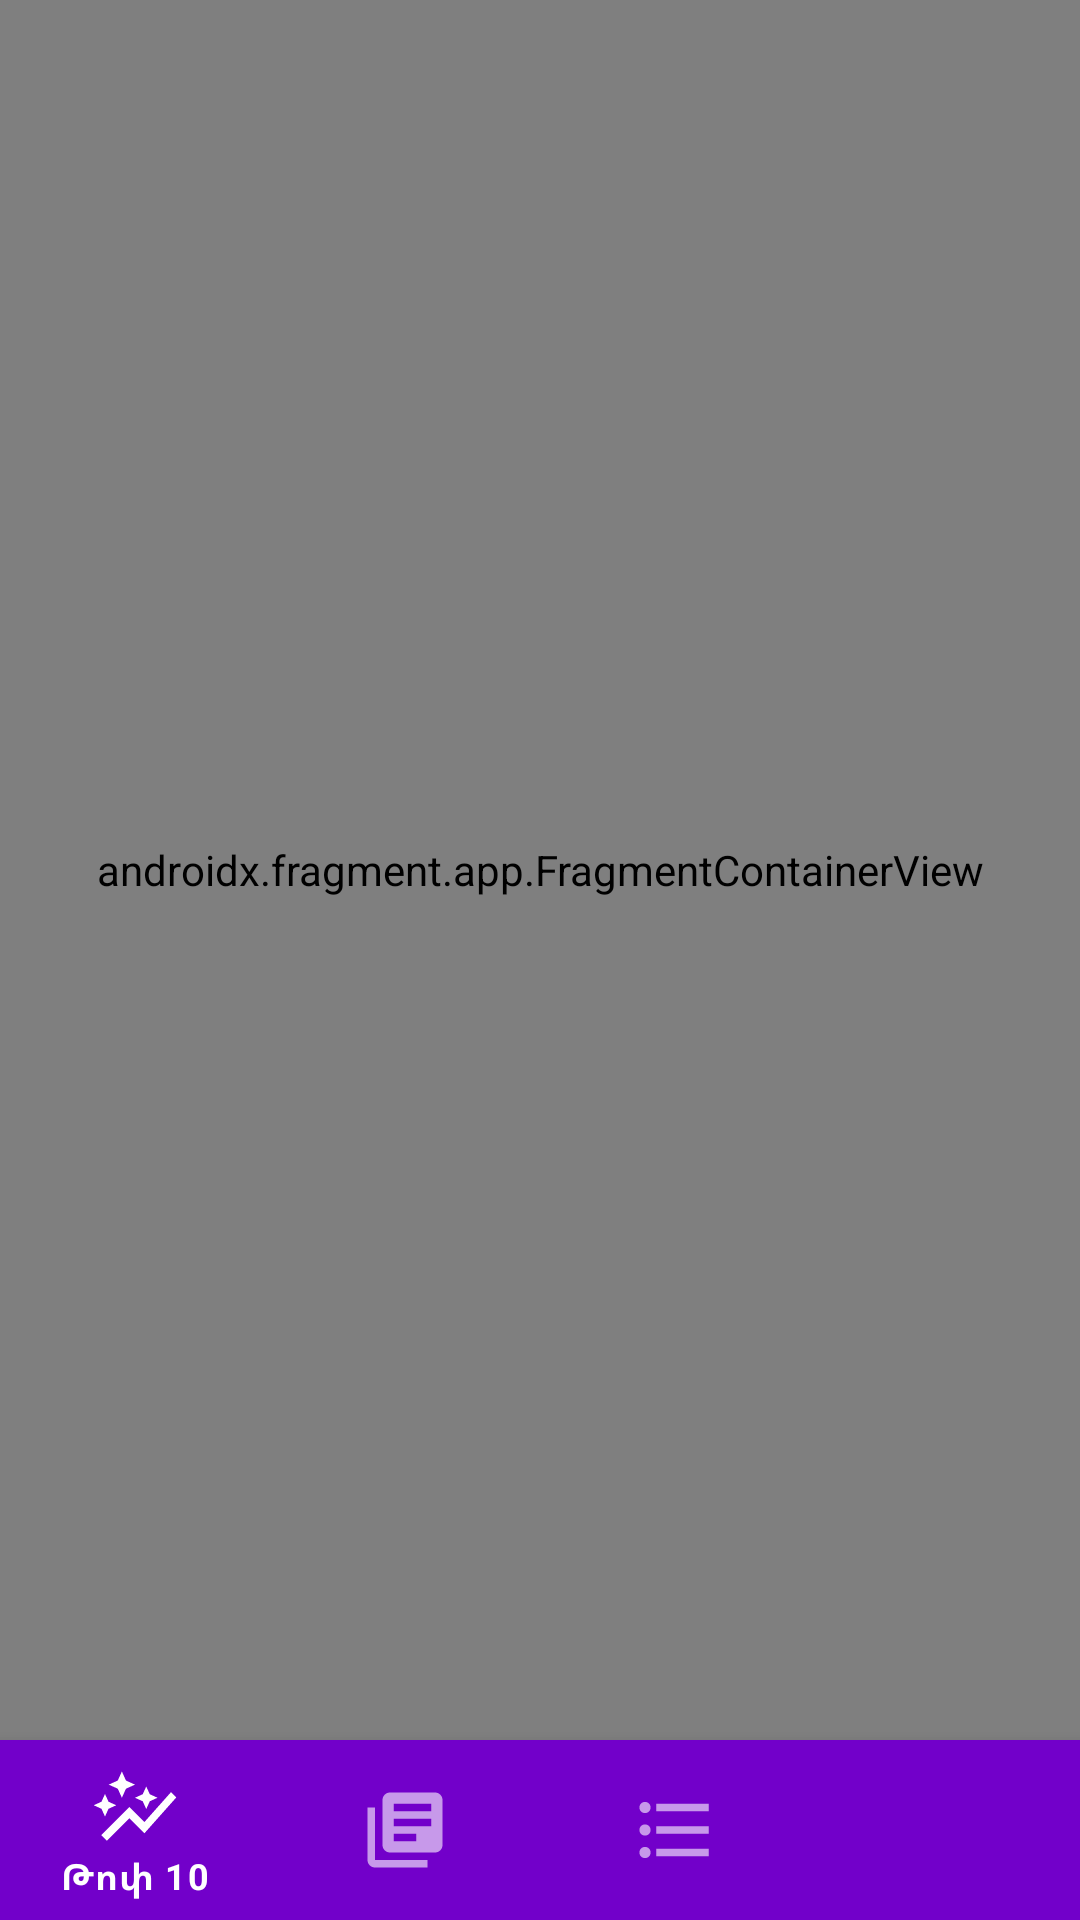

Produce the Android XML layout that renders to this screen, including the resource entries it uses.
<!-- AndroidManifest.xml: application theme Theme.StudentApp -->
<!-- res/layout/fragment_general.xml -->
<?xml version="1.0" encoding="utf-8"?>
<androidx.constraintlayout.widget.ConstraintLayout
    xmlns:android="http://schemas.android.com/apk/res/android"
    xmlns:app="http://schemas.android.com/apk/res-auto"
    xmlns:tools="http://schemas.android.com/tools"
    android:layout_width="match_parent"
    android:background="#D1D0F6"
    android:layout_height="match_parent"
    tools:context=".fragments.GeneralFragment">

    <androidx.fragment.app.FragmentContainerView
        android:id="@+id/fragmentContainerView2"
        android:name="androidx.navigation.fragment.NavHostFragment"
        android:layout_width="match_parent"
        android:layout_height="0dp"
        app:defaultNavHost="true"
        app:layout_constraintBottom_toTopOf="@+id/menuLine"
        app:layout_constraintTop_toTopOf="parent"
        app:layout_constraintVertical_bias="0.0"
        tools:layout_editor_absoluteX="0dp" />

    <com.google.android.material.bottomnavigation.BottomNavigationView
        android:id="@+id/menuLine"
        android:layout_width="match_parent"
        android:layout_height="60dp"
        style="@style/Widget.MaterialComponents.BottomNavigationView.Colored"
        app:itemTextColor="@color/white"
        app:itemIconSize="30dp"
        android:background="#7200ca"
        app:layout_constraintBottom_toBottomOf="parent"
        app:menu="@menu/nav_menu"
        />

</androidx.constraintlayout.widget.ConstraintLayout>
<!-- resources referenced by this layout -->
<resources>
  <color name="white">#FFFFFFFF</color>
  <style name="Theme.StudentApp" parent="Theme.MaterialComponents.Light.NoActionBar">
          
          <item name="colorPrimary">@color/purple_500</item>
          <item name="colorPrimaryVariant">@color/purple_700</item>
          <item name="colorOnPrimary">@color/white</item>
          
          <item name="colorSecondary">@color/teal_200</item>
          <item name="colorSecondaryVariant">@color/teal_700</item>
          <item name="colorOnSecondary">@color/black</item>
          
          <item name="android:statusBarColor" tools:targetApi="l">?attr/colorPrimaryVariant</item>
          
      </style>
  <color name="purple_500">#FF6200EE</color>
  <color name="purple_700">#FF3700B3</color>
  <color name="teal_200">#FF03DAC5</color>
  <color name="teal_700">#FF018786</color>
  <color name="black">#FF000000</color>
</resources>
